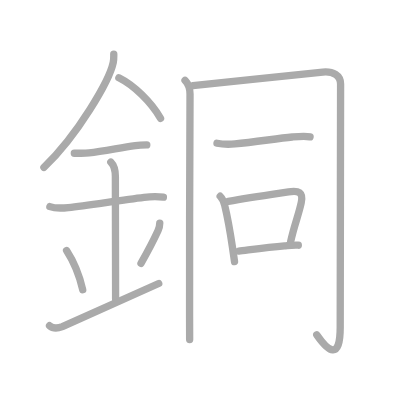
t = 0.00 s
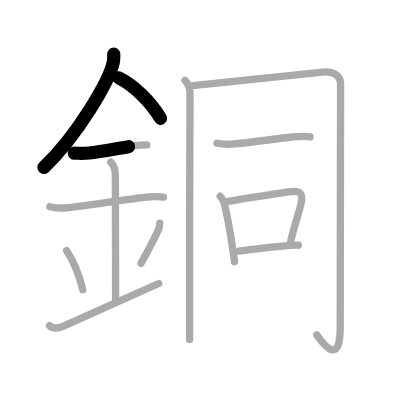
t = 2.75 s
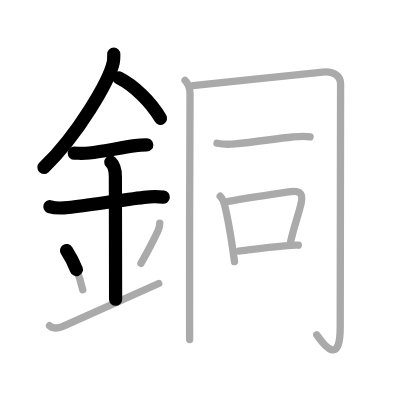
t = 5.50 s
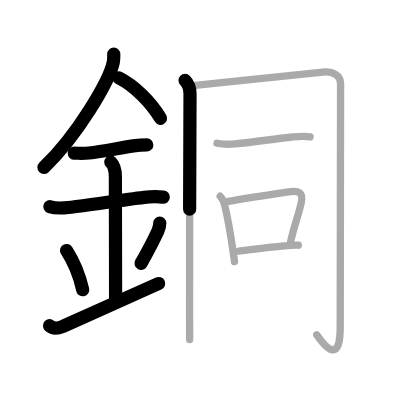
t = 8.50 s
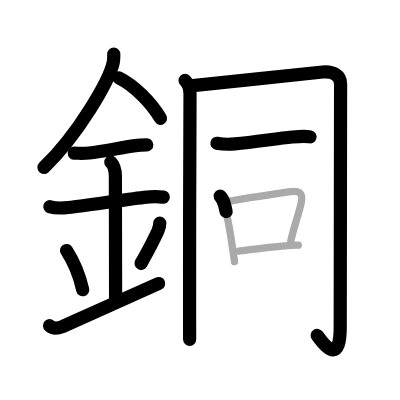
t = 11.25 s
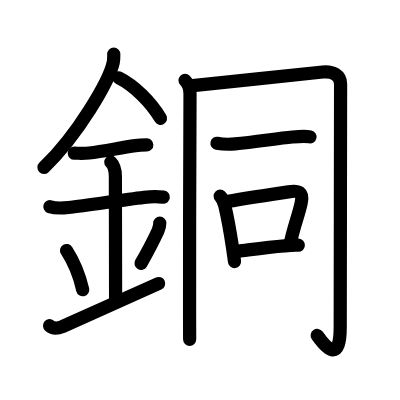
t = 14.00 s

The animated SVG that drew these frames (rendered in a browser with its animation timeline set to each time). Animation: 14 SMIL elements (animate=14); one cycle of 14.00 s.

<?xml version="1.0" standalone="no"?>
<!DOCTYPE svg PUBLIC "-//W3C//DTD SVG 1.1//EN"   "http://www.w3.org/Graphics/SVG/1.1/DTD/svg11.dtd">
<svg width="400px" height="400px"  version="1.1" xmlns="http://www.w3.org/2000/svg">
  <defs>
    <marker id="Triangle" viewBox="0 0 10 10" refX="0" refY="5" markerUnits="strokeWidth" markerWidth="3" style="stroke-opacity:0%;fill:#aaaaaa;" markerHeight="2" orient="auto">
      <path d="M 0 0 L 10 5 L 0 10 z" />
    </marker>
    
    <marker id="Arrow" viewBox="0 0 10 10" refX="5" refY="5" markerUnits="strokeWidth" markerWidth="1.8" style="stroke-opacity:0%;fill:#770000;" markerHeight="2" orient="auto">
      <path d="M 0 4 L 6 4 L 4 1 L 10 5 L 4 9 L 6 6 L 0 6 z" />
        <circle cx="5" cy="5" r="5" />
      </marker>
    
    <marker id="TriangleRed" viewBox="0 0 10 10" refX="0" refY="5" markerUnits="strokeWidth" markerWidth="3" style="stroke-opacity:0%;fill:#CC0000;" markerHeight="2" orient="auto">
      <path d="M 0 0 L 10 5 L 0 10 z" />
    </marker>
    
    <marker id="ArrowRed" viewBox="0 0 10 10" refX="5" refY="5" markerUnits="strokeWidth" markerWidth="1.8" style="stroke-opacity:0%;fill:#CC0000;" markerHeight="2" orient="auto">
      <path d="M 0 4 L 6 4 L 4 1 L 10 5 L 4 9 L 6 6 L 0 6 z" />
        <circle cx="5" cy="5" r="5" />
      </marker>
    
  </defs>
  
  <path style="fill:#ffffff; fill-opacity:100%; fill-rule:evenodd; stroke-width:0;" d="M 0 0 L 400px 0 L 400px 400px L 0 400px L 0 0" />

  <g transform="scale(3.6697247706422 3.6697247706422)">
<path style="fill:none; fill-opacity:0%; fill-rule:evenodd; stroke:#aaaaaa; stroke-opacity:100%; stroke-width: 1.5pt; stroke-linejoin:round; stroke-linecap:round;" d="M31 14.74c0 0.78 0.05 1.4-0.15 2.33c-1.04 4.87-9.6 19.67-18.88 28.55"></path>
<path style="fill:none; fill-opacity:0%; fill-rule:evenodd; stroke:#aaaaaa; stroke-opacity:100%; stroke-width: 1.5pt; stroke-linejoin:round; stroke-linecap:round;" d="M32.39 21.21c4.11 2.04 8.73 6.54 11.36 11.04"></path>
<path style="fill:none; fill-opacity:0%; fill-rule:evenodd; stroke:#aaaaaa; stroke-opacity:100%; stroke-width: 1.5pt; stroke-linejoin:round; stroke-linecap:round;" d="M20.25 41.75c1.37 0 2.65 0.08 4.02-0.07c3.79-0.41 8.22-1.36 12.6-1.99c1.07-0.16 2.05-0.19 3.13-0.19"></path>
<path style="fill:none; fill-opacity:0%; fill-rule:evenodd; stroke:#aaaaaa; stroke-opacity:100%; stroke-width: 1.5pt; stroke-linejoin:round; stroke-linecap:round;" d="M13.59 56.31c1.29 0.44 3.58 0.4 5.03 0.24c5.42-0.62 14.18-1.99 20.64-2.77c1.71-0.21 3.5-0.28 5.27-0.05"></path>
<path style="fill:none; fill-opacity:0%; fill-rule:evenodd; stroke:#aaaaaa; stroke-opacity:100%; stroke-width: 1.5pt; stroke-linejoin:round; stroke-linecap:round;" d="M30.2 44.19c0.93 0.93 1.24 2.43 1.24 3.89c0 5.79 0.06 27.17 0.06 33.48"></path>
<path style="fill:none; fill-opacity:0%; fill-rule:evenodd; stroke:#aaaaaa; stroke-opacity:100%; stroke-width: 1.5pt; stroke-linejoin:round; stroke-linecap:round;" d="M18.14 68.26c2.6 4.01 3.87 8.35 4.4 10.69"></path>
<path style="fill:none; fill-opacity:0%; fill-rule:evenodd; stroke:#aaaaaa; stroke-opacity:100%; stroke-width: 1.5pt; stroke-linejoin:round; stroke-linecap:round;" d="M43.54 60.8c0 0.7-0.24 1.54-0.49 2.1C41.62 66 41 67.25 38.42 71.78"></path>
<path style="fill:none; fill-opacity:0%; fill-rule:evenodd; stroke:#aaaaaa; stroke-opacity:100%; stroke-width: 1.5pt; stroke-linejoin:round; stroke-linecap:round;" d="M13.5 88.75c1 0.88 2.42 0.68 3.5 0.25c1.25-0.5 12.5-5.62 26.25-11.75"></path>
<path style="fill:none; fill-opacity:0%; fill-rule:evenodd; stroke:#aaaaaa; stroke-opacity:100%; stroke-width: 1.5pt; stroke-linejoin:round; stroke-linecap:round;" d="M50.42 21.9c0.91 0.91 1.36 2.23 1.36 3.73c0 1.74-0.19 44.45-0.12 60.62c0.01 3.38 0.02 5.67 0.02 6.27"></path>
<path style="fill:none; fill-opacity:0%; fill-rule:evenodd; stroke:#aaaaaa; stroke-opacity:100%; stroke-width: 1.5pt; stroke-linejoin:round; stroke-linecap:round;" d="M52.55 23.33c6.95-0.71 34.14-3.58 35.41-3.7c2.79-0.26 4.85 0.87 4.85 3.26c0 2.33-0.1 60.85-0.1 66.21c0 9.39-3.32 6.54-6.39 2.13"></path>
<path style="fill:none; fill-opacity:0%; fill-rule:evenodd; stroke:#aaaaaa; stroke-opacity:100%; stroke-width: 1.5pt; stroke-linejoin:round; stroke-linecap:round;" d="M59.13 39.04c1.74 0.33 3.41 0.31 4.89 0.18c5.42-0.48 11.51-1.51 15.61-1.88c1.62-0.15 3.49-0.34 4.86-0.04"></path>
<path style="fill:none; fill-opacity:0%; fill-rule:evenodd; stroke:#aaaaaa; stroke-opacity:100%; stroke-width: 1.5pt; stroke-linejoin:round; stroke-linecap:round;" d="M60 53.47c0.58 0.58 1 1.53 1.24 2.53c0.69 2.84 1.51 7.39 2.12 11.47c0.2 1.35 0.39 2.65 0.55 3.82"></path>
<path style="fill:none; fill-opacity:0%; fill-rule:evenodd; stroke:#aaaaaa; stroke-opacity:100%; stroke-width: 1.5pt; stroke-linejoin:round; stroke-linecap:round;" d="M62.21 54.87c5.93-1.07 12.49-2 16.42-2.59c2.77-0.42 4.08 0.04 3.45 2.99c-0.73 3.41-1.83 5.84-2.88 10.57"></path>
<path style="fill:none; fill-opacity:0%; fill-rule:evenodd; stroke:#aaaaaa; stroke-opacity:100%; stroke-width: 1.5pt; stroke-linejoin:round; stroke-linecap:round;" d="M65.06 68.42c2.44-0.28 7.56-1.05 12.47-1.43c1.08-0.08 2.34-0.25 3.76-0.17"></path>

<path style="fill:none; fill-opacity:0%; fill-rule:evenodd; stroke:#000000; stroke-opacity:100%; stroke-width: 2.7pt; stroke-linejoin:round; stroke-linecap:round;" d="M31 14.74c0 0.78 0.05 1.4-0.15 2.33c-1.04 4.87-9.6 19.67-18.88 28.55" pathLength="100" stroke-dashoffset="100" stroke-dasharray="100 105"><animate id="dashAnim1" attributeName="stroke-dashoffset" from="100" to="0" dur="1s" calcMode="linear" fill="freeze"/></path>
<path style="fill:none; fill-opacity:0%; fill-rule:evenodd; stroke:#000000; stroke-opacity:100%; stroke-width: 2.7pt; stroke-linejoin:round; stroke-linecap:round;" d="M32.39 21.21c4.11 2.04 8.73 6.54 11.36 11.04" pathLength="100" stroke-dashoffset="100" stroke-dasharray="100 105"><animate id="dashAnim2" attributeName="stroke-dashoffset" from="100" to="0" dur="1s" calcMode="linear" begin="dashAnim1.end" fill="freeze"/></path>
<path style="fill:none; fill-opacity:0%; fill-rule:evenodd; stroke:#000000; stroke-opacity:100%; stroke-width: 2.7pt; stroke-linejoin:round; stroke-linecap:round;" d="M20.25 41.75c1.37 0 2.65 0.08 4.02-0.07c3.79-0.41 8.22-1.36 12.6-1.99c1.07-0.16 2.05-0.19 3.13-0.19" pathLength="100" stroke-dashoffset="100" stroke-dasharray="100 105"><animate id="dashAnim3" attributeName="stroke-dashoffset" from="100" to="0" dur="1s" calcMode="linear" begin="dashAnim2.end" fill="freeze"/></path>
<path style="fill:none; fill-opacity:0%; fill-rule:evenodd; stroke:#000000; stroke-opacity:100%; stroke-width: 2.7pt; stroke-linejoin:round; stroke-linecap:round;" d="M13.59 56.31c1.29 0.44 3.58 0.4 5.03 0.24c5.42-0.62 14.18-1.99 20.64-2.77c1.71-0.21 3.5-0.28 5.27-0.05" pathLength="100" stroke-dashoffset="100" stroke-dasharray="100 105"><animate id="dashAnim4" attributeName="stroke-dashoffset" from="100" to="0" dur="1s" calcMode="linear" begin="dashAnim3.end" fill="freeze"/></path>
<path style="fill:none; fill-opacity:0%; fill-rule:evenodd; stroke:#000000; stroke-opacity:100%; stroke-width: 2.7pt; stroke-linejoin:round; stroke-linecap:round;" d="M30.2 44.19c0.93 0.93 1.24 2.43 1.24 3.89c0 5.79 0.06 27.17 0.06 33.48" pathLength="100" stroke-dashoffset="100" stroke-dasharray="100 105"><animate id="dashAnim5" attributeName="stroke-dashoffset" from="100" to="0" dur="1s" calcMode="linear" begin="dashAnim4.end" fill="freeze"/></path>
<path style="fill:none; fill-opacity:0%; fill-rule:evenodd; stroke:#000000; stroke-opacity:100%; stroke-width: 2.7pt; stroke-linejoin:round; stroke-linecap:round;" d="M18.14 68.26c2.6 4.01 3.87 8.35 4.4 10.69" pathLength="100" stroke-dashoffset="100" stroke-dasharray="100 105"><animate id="dashAnim6" attributeName="stroke-dashoffset" from="100" to="0" dur="1s" calcMode="linear" begin="dashAnim5.end" fill="freeze"/></path>
<path style="fill:none; fill-opacity:0%; fill-rule:evenodd; stroke:#000000; stroke-opacity:100%; stroke-width: 2.7pt; stroke-linejoin:round; stroke-linecap:round;" d="M43.54 60.8c0 0.7-0.24 1.54-0.49 2.1C41.62 66 41 67.25 38.42 71.78" pathLength="100" stroke-dashoffset="100" stroke-dasharray="100 105"><animate id="dashAnim7" attributeName="stroke-dashoffset" from="100" to="0" dur="1s" calcMode="linear" begin="dashAnim6.end" fill="freeze"/></path>
<path style="fill:none; fill-opacity:0%; fill-rule:evenodd; stroke:#000000; stroke-opacity:100%; stroke-width: 2.7pt; stroke-linejoin:round; stroke-linecap:round;" d="M13.5 88.75c1 0.88 2.42 0.68 3.5 0.25c1.25-0.5 12.5-5.62 26.25-11.75" pathLength="100" stroke-dashoffset="100" stroke-dasharray="100 105"><animate id="dashAnim8" attributeName="stroke-dashoffset" from="100" to="0" dur="1s" calcMode="linear" begin="dashAnim7.end" fill="freeze"/></path>
<path style="fill:none; fill-opacity:0%; fill-rule:evenodd; stroke:#000000; stroke-opacity:100%; stroke-width: 2.7pt; stroke-linejoin:round; stroke-linecap:round;" d="M50.42 21.9c0.91 0.91 1.36 2.23 1.36 3.73c0 1.74-0.19 44.45-0.12 60.62c0.01 3.38 0.02 5.67 0.02 6.27" pathLength="100" stroke-dashoffset="100" stroke-dasharray="100 105"><animate id="dashAnim9" attributeName="stroke-dashoffset" from="100" to="0" dur="1s" calcMode="linear" begin="dashAnim8.end" fill="freeze"/></path>
<path style="fill:none; fill-opacity:0%; fill-rule:evenodd; stroke:#000000; stroke-opacity:100%; stroke-width: 2.7pt; stroke-linejoin:round; stroke-linecap:round;" d="M52.55 23.33c6.95-0.71 34.14-3.58 35.41-3.7c2.79-0.26 4.85 0.87 4.85 3.26c0 2.33-0.1 60.85-0.1 66.21c0 9.39-3.32 6.54-6.39 2.13" pathLength="100" stroke-dashoffset="100" stroke-dasharray="100 105"><animate id="dashAnim10" attributeName="stroke-dashoffset" from="100" to="0" dur="1s" calcMode="linear" begin="dashAnim9.end" fill="freeze"/></path>
<path style="fill:none; fill-opacity:0%; fill-rule:evenodd; stroke:#000000; stroke-opacity:100%; stroke-width: 2.7pt; stroke-linejoin:round; stroke-linecap:round;" d="M59.13 39.04c1.74 0.33 3.41 0.31 4.89 0.18c5.42-0.48 11.51-1.51 15.61-1.88c1.62-0.15 3.49-0.34 4.86-0.04" pathLength="100" stroke-dashoffset="100" stroke-dasharray="100 105"><animate id="dashAnim11" attributeName="stroke-dashoffset" from="100" to="0" dur="1s" calcMode="linear" begin="dashAnim10.end" fill="freeze"/></path>
<path style="fill:none; fill-opacity:0%; fill-rule:evenodd; stroke:#000000; stroke-opacity:100%; stroke-width: 2.7pt; stroke-linejoin:round; stroke-linecap:round;" d="M60 53.47c0.58 0.58 1 1.53 1.24 2.53c0.69 2.84 1.51 7.39 2.12 11.47c0.2 1.35 0.39 2.65 0.55 3.82" pathLength="100" stroke-dashoffset="100" stroke-dasharray="100 105"><animate id="dashAnim12" attributeName="stroke-dashoffset" from="100" to="0" dur="1s" calcMode="linear" begin="dashAnim11.end" fill="freeze"/></path>
<path style="fill:none; fill-opacity:0%; fill-rule:evenodd; stroke:#000000; stroke-opacity:100%; stroke-width: 2.7pt; stroke-linejoin:round; stroke-linecap:round;" d="M62.21 54.87c5.93-1.07 12.49-2 16.42-2.59c2.77-0.42 4.08 0.04 3.45 2.99c-0.73 3.41-1.83 5.84-2.88 10.57" pathLength="100" stroke-dashoffset="100" stroke-dasharray="100 105"><animate id="dashAnim13" attributeName="stroke-dashoffset" from="100" to="0" dur="1s" calcMode="linear" begin="dashAnim12.end" fill="freeze"/></path>
<path style="fill:none; fill-opacity:0%; fill-rule:evenodd; stroke:#000000; stroke-opacity:100%; stroke-width: 2.7pt; stroke-linejoin:round; stroke-linecap:round;" d="M65.06 68.42c2.44-0.28 7.56-1.05 12.47-1.43c1.08-0.08 2.34-0.25 3.76-0.17" pathLength="100" stroke-dashoffset="100" stroke-dasharray="100 105"><animate id="dashAnim14" attributeName="stroke-dashoffset" from="100" to="0" dur="1s" calcMode="linear" begin="dashAnim13.end" fill="freeze"/></path>

</g>

</svg>  
          
